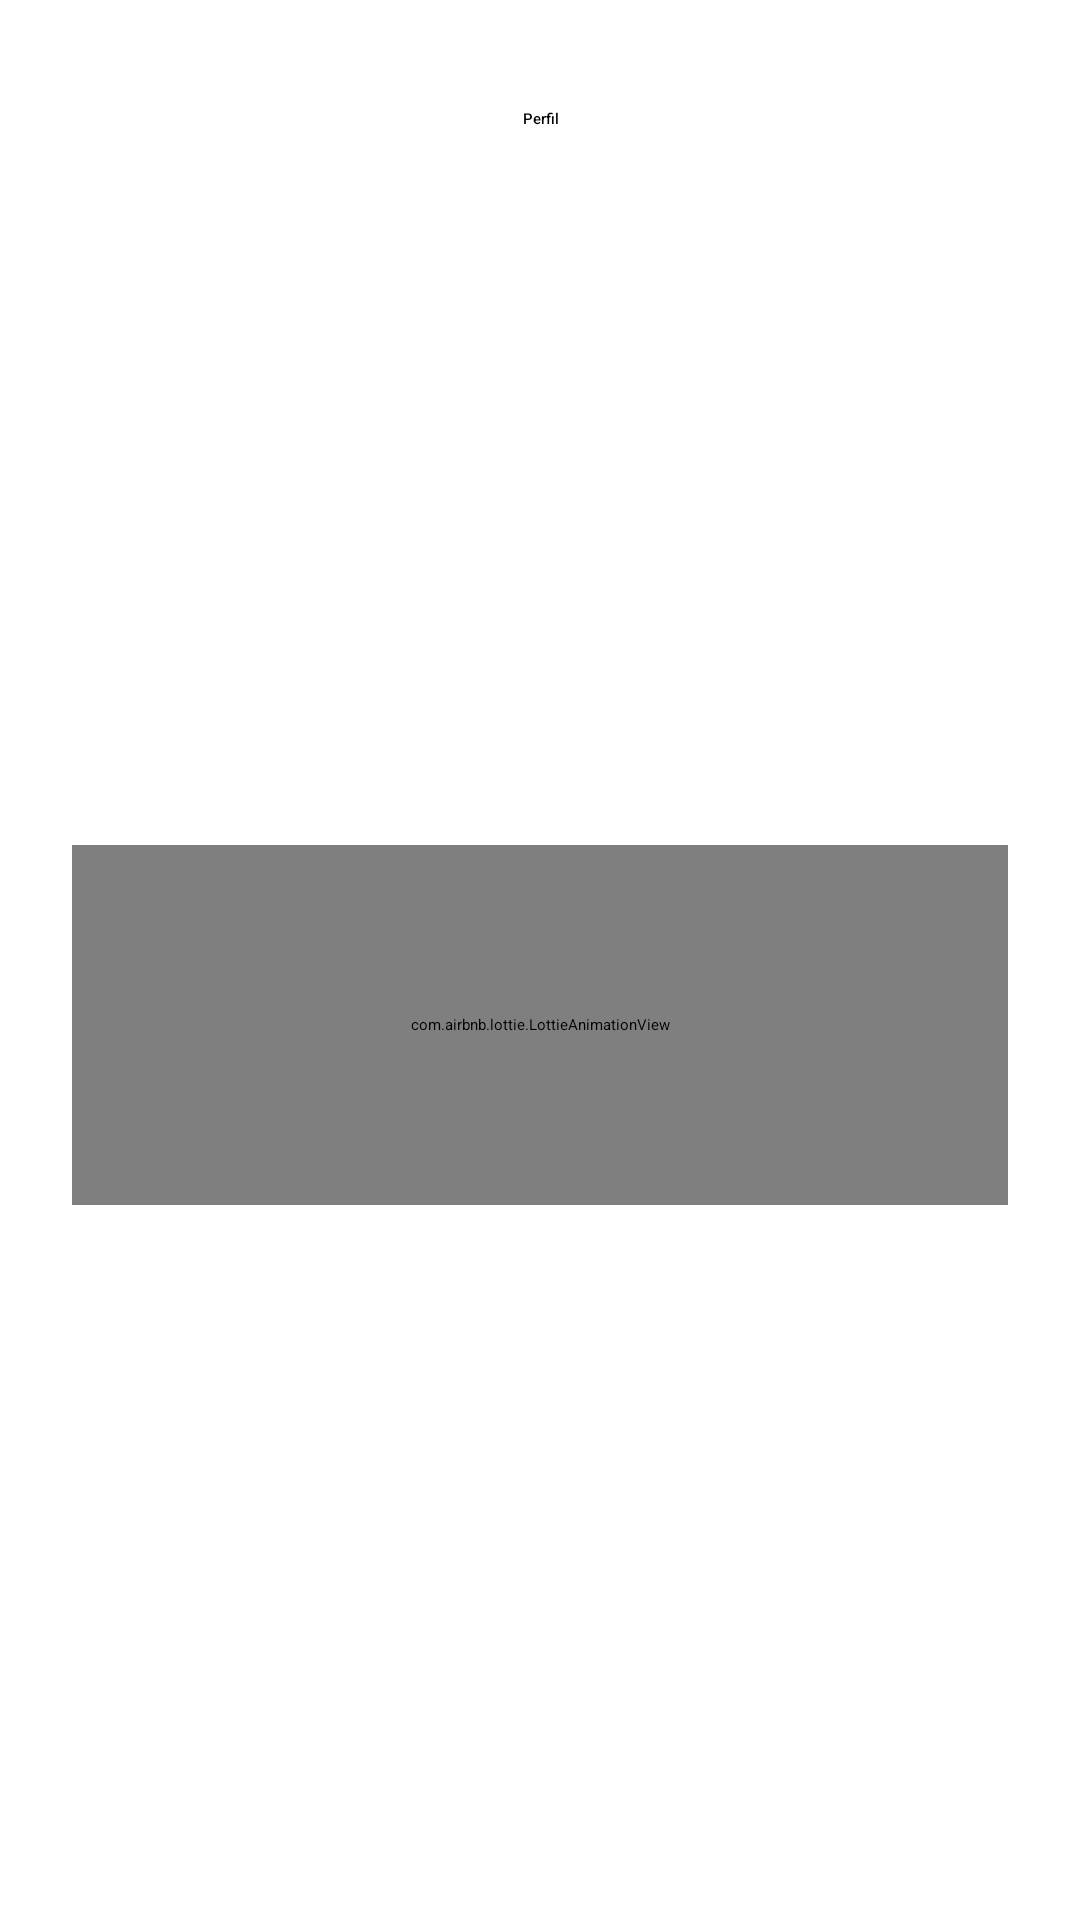

Reconstruct the res/layout file that produces this screen, plus the resources it refers to.
<!-- AndroidManifest.xml: application theme Theme.Yummy -->
<!-- res/layout/fragment_profile.xml -->
<?xml version="1.0" encoding="utf-8"?>
<androidx.constraintlayout.widget.ConstraintLayout xmlns:android="http://schemas.android.com/apk/res/android"
    xmlns:app="http://schemas.android.com/apk/res-auto"
    xmlns:tools="http://schemas.android.com/tools"
    android:layout_width="match_parent"
    android:layout_height="match_parent"
    android:paddingStart="@dimen/dimen_24dp"
    android:paddingTop="@dimen/dimen_24dp"
    android:paddingEnd="@dimen/dimen_24dp"
    tools:context=".presentation.ui.profile.ProfileFragment">

    <com.google.android.material.textview.MaterialTextView
        android:id="@+id/title_text_view"
        style="@style/TextAppearance.MaterialComponents.Headline6"
        android:layout_width="@dimen/dimen_0dp"
        android:layout_height="wrap_content"
        android:layout_marginTop="@dimen/dimen_12dp"
        android:text="@string/profile_title"
        android:textAlignment="center"
        app:layout_constraintEnd_toEndOf="parent"
        app:layout_constraintStart_toStartOf="parent"
        app:layout_constraintTop_toTopOf="parent" />

    <com.airbnb.lottie.LottieAnimationView
        android:layout_width="@dimen/dimen_0dp"
        android:layout_height="@dimen/dimen_120dp"
        app:layout_constraintBottom_toBottomOf="parent"
        app:layout_constraintEnd_toEndOf="parent"
        app:layout_constraintStart_toStartOf="parent"
        app:layout_constraintTop_toBottomOf="@id/title_text_view"
        app:lottie_autoPlay="true"
        app:lottie_fileName="@string/cat_working"
        app:lottie_loop="true" />
</androidx.constraintlayout.widget.ConstraintLayout>
<!-- resources referenced by this layout -->
<resources>
  <dimen name="dimen_0dp">0dp</dimen>
  <dimen name="dimen_120dp">120dp</dimen>
  <dimen name="dimen_12dp">12dp</dimen>
  <dimen name="dimen_24dp">24dp</dimen>
  <string name="cat_working">cat_working.json</string>
  <string name="profile_title">Perfil</string>
</resources>
